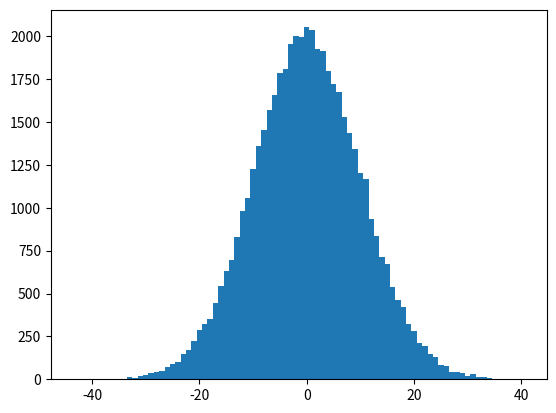

Here is the Python script that generated this plot:
import numpy as np
import sys

import matplotlib.pyplot as plt


def main():
    x = np.array([1, 2, 1, 3, 3, 1, 2])

    x = np.random.randint(3, 50, size=500000)
    x = np.random.normal(0, 10, size=50000)

    bins = np.arange(np.round(x.min()) - 1, np.round(x.max()) + 1, dtype=np.float32)
    print(bins)
    bins += 0.5
    print(bins)
    plt.hist(x, bins=bins)
    plt.show()

    return 0


if __name__ == '__main__':
    sys.exit(main())
